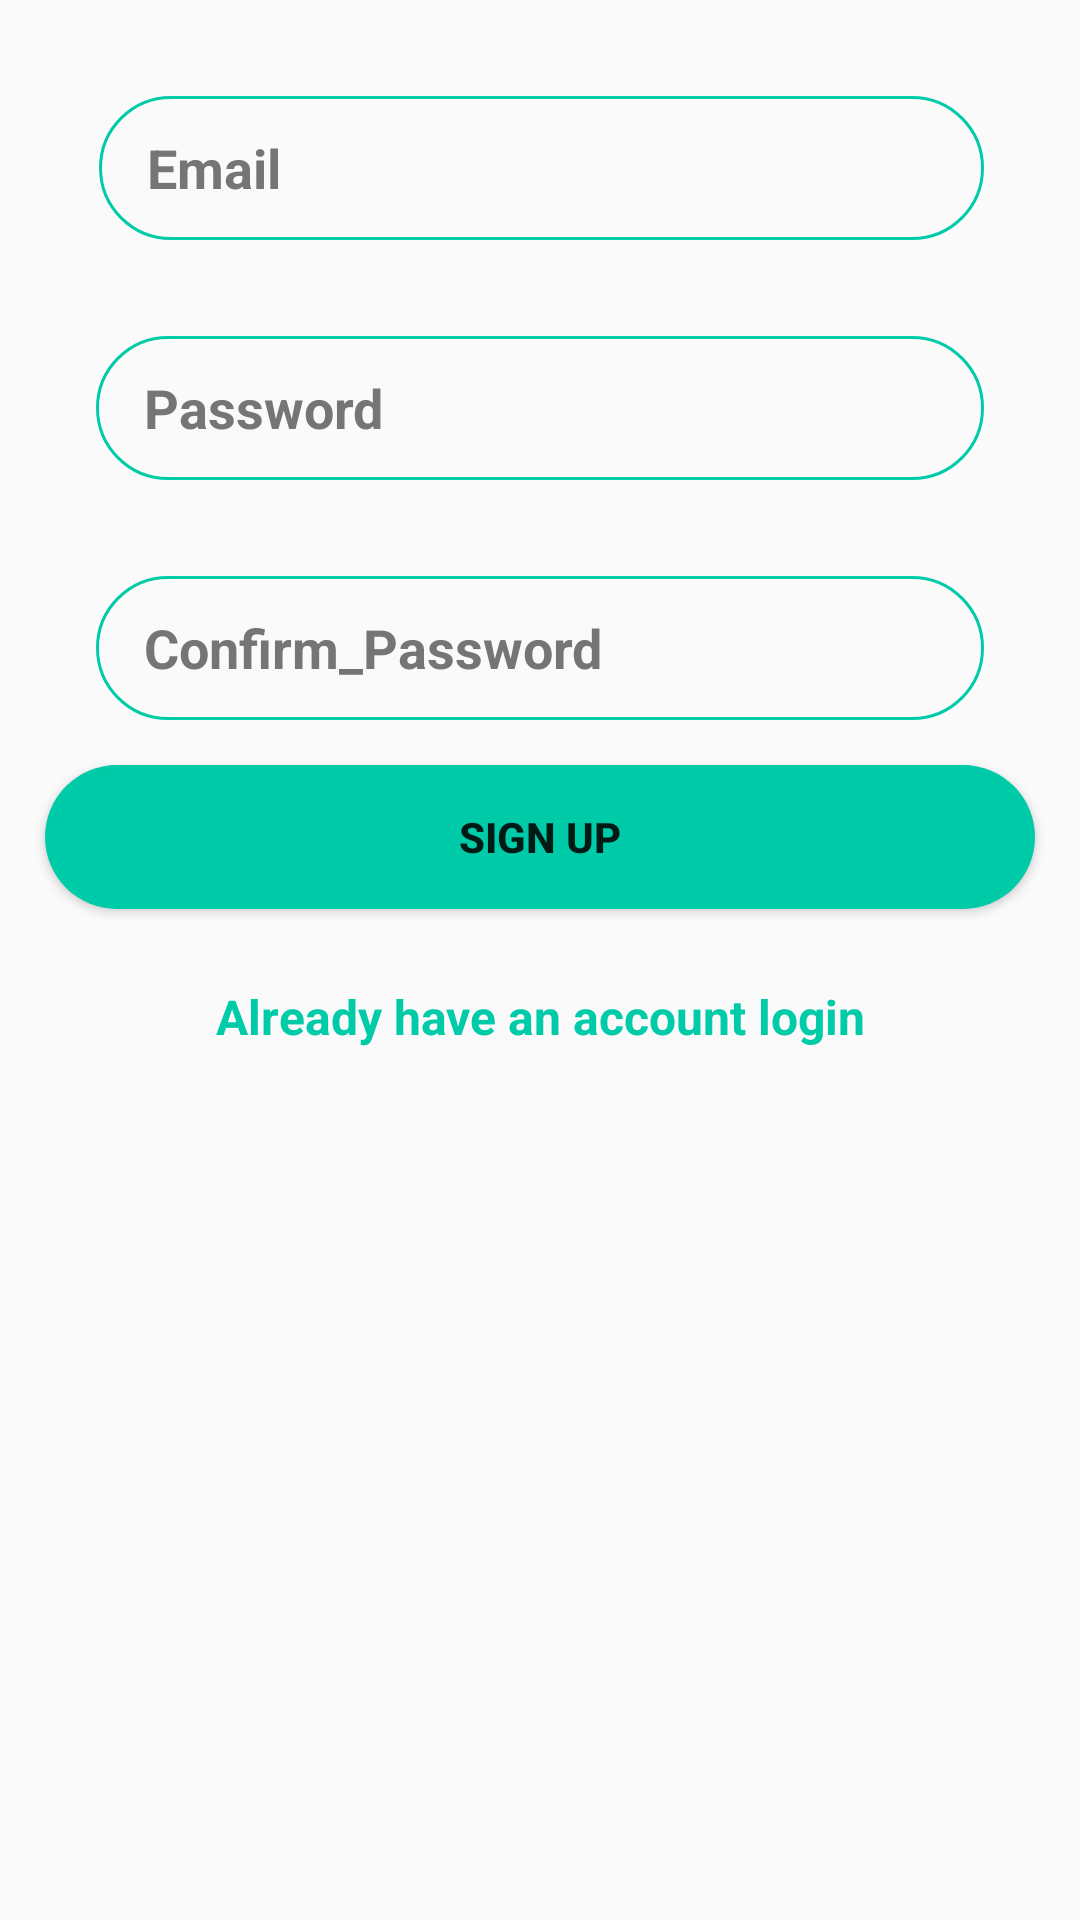

Write the Android layout XML for this screen, with the resource values it uses.
<!-- AndroidManifest.xml: application theme Theme.MaterialLoginForm -->
<!-- res/layout/activity_signup.xml -->
<?xml version="1.0" encoding="utf-8"?>
<LinearLayout xmlns:android="http://schemas.android.com/apk/res/android"
    xmlns:app="http://schemas.android.com/apk/res-auto"
    xmlns:tools="http://schemas.android.com/tools"
    android:layout_width="match_parent"
    android:layout_height="match_parent"
    android:orientation="vertical">


    <EditText
        android:id="@+id/edt_emaill"
        android:layout_width="match_parent"
        android:layout_height="wrap_content"
        android:layout_marginStart="33dp"
        android:layout_marginLeft="32dp"
        android:layout_marginTop="32dp"
        android:layout_marginEnd="32dp"
        android:layout_marginRight="32dp"
        android:autofillHints="emailAddress"
        android:background="@drawable/round_border"
        android:drawableStart="@drawable/ic_email"
        android:drawableLeft="@drawable/ic_email"
        android:drawablePadding="16dp"
        android:ems="10"
        android:hint="Email"
        android:inputType="textEmailAddress"
        android:minHeight="48dp"
        android:paddingLeft="16dp"
        android:textColorHint="#757575"
        android:textStyle="bold" />

    <EditText
        android:id="@+id/edt_newpassword"
        android:layout_width="match_parent"
        android:layout_height="wrap_content"
        android:layout_marginStart="32dp"
        android:layout_marginLeft="32dp"
        android:layout_marginTop="32dp"
        android:layout_marginEnd="32dp"
        android:layout_marginRight="32dp"
        android:autofillHints="password"
        android:background="@drawable/round_border"
        android:drawableStart="@drawable/ic_lock"
        android:drawablePadding="16dp"
        android:ems="10"
        android:hint="Password"
        android:inputType="textPassword"
        android:minHeight="48dp"
        android:paddingLeft="16dp"
        android:textColorHint="#757575"
        android:textStyle="bold"
        android:drawableLeft="@drawable/ic_lock" />

    <EditText
        android:id="@+id/btn_reset"
        android:layout_width="match_parent"
        android:layout_height="wrap_content"
        android:layout_marginStart="32dp"
        android:layout_marginLeft="32dp"
        android:layout_marginTop="32dp"
        android:layout_marginEnd="32dp"
        android:layout_marginRight="32dp"
        android:autofillHints="password"
        android:background="@drawable/round_border"
        android:drawablePadding="16dp"
        android:ems="10"
        android:hint="Confirm_Password"
        android:inputType="textPassword"
        android:minHeight="48dp"
        android:paddingLeft="16dp"
        android:textColorHint="#757575"
        android:textStyle="bold"
        tools:ignore="TextContrastCheck" />

    <Button
        android:id="@+id/btn_saveps"
        android:layout_width="match_parent"
        android:layout_height="wrap_content"
        android:layout_margin="15dp"
        android:background="@drawable/round_bg"
        android:text="Sign Up"
        android:textStyle="bold" />

    <TextView
        android:id="@+id/tvRedirectLogin"
        android:layout_width="match_parent"
        android:layout_height="wrap_content"
        android:layout_margin="10dp"
        android:gravity="center_horizontal"
        android:text="Already have an account login"
        android:textColor="@color/colourPrimary"
        android:textSize="16sp"
        android:textStyle="bold" />
</LinearLayout>
<!-- resources referenced by this layout -->
<resources>
  <color name="colourPrimary">#00cba9</color>
  <!-- drawable round_bg (drawable) -->
  <?xml version="1.0" encoding="utf-8"?>
  <shape xmlns:android="http://schemas.android.com/apk/res/android">
  
      <solid android:color="@color/colourPrimary"/>
      <corners android:radius="100dp"/>
  </shape>
  <!-- drawable round_border (drawable) -->
  <?xml version="1.0" encoding="utf-8"?>
  <shape android:shape="rectangle" xmlns:android="http://schemas.android.com/apk/res/android">
  <stroke android:color="@color/colourPrimary"
      android:width="1dp" />
      <corners android:radius="100dp"/>
  </shape>
  <style name="Theme.MaterialLoginForm" parent="Theme.AppCompat.Light.NoActionBar">
          
          <item name="colorPrimary">@color/colourPrimary</item>
          <item name="colorPrimaryDark">@color/colorPrimaryDark</item>
          <item name="colorAccent">@color/colorAccent</item>
  
      </style>
  <color name="colorPrimaryDark">#00cba9</color>
  <color name="colorAccent">#00cba9</color>
</resources>
